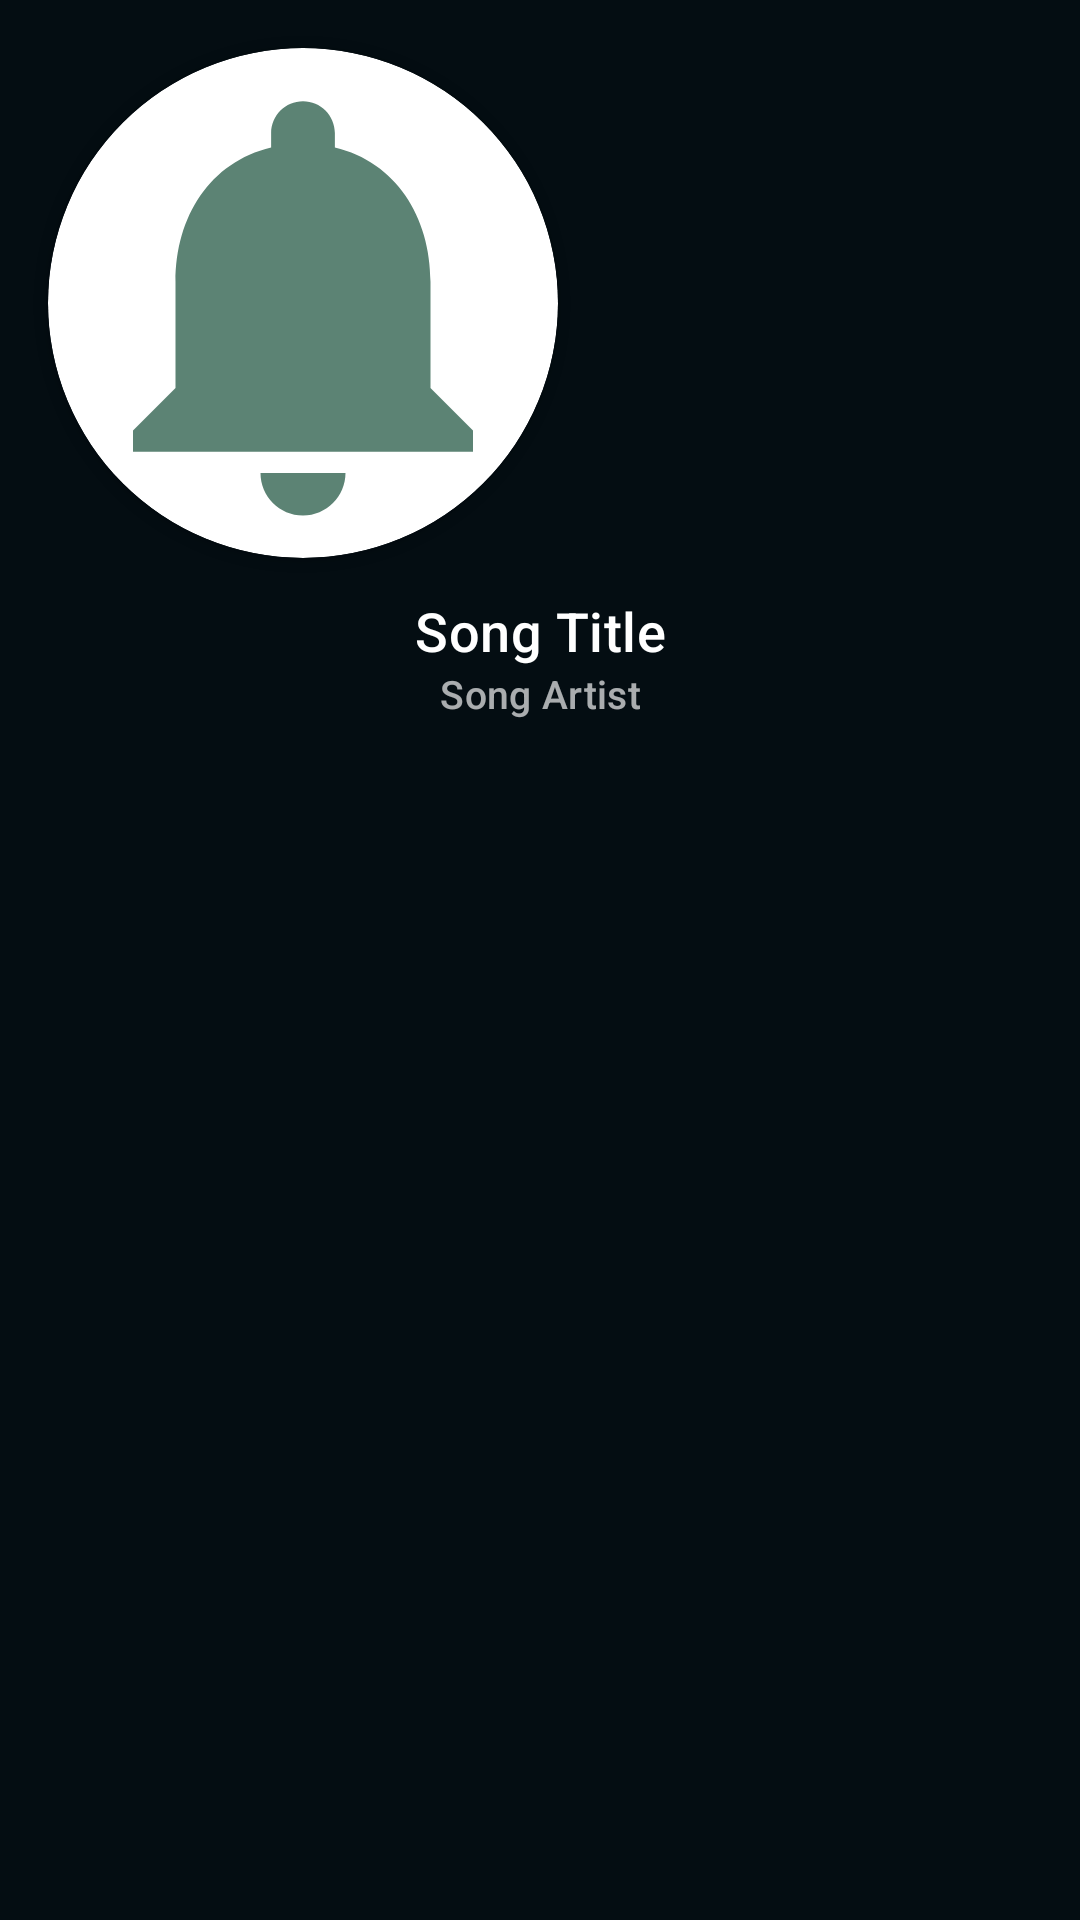

Reconstruct the res/layout file that produces this screen, plus the resources it refers to.
<!-- AndroidManifest.xml: application theme Theme.Voztify -->
<!-- res/layout/tracks_item.xml -->
<?xml version="1.0" encoding="utf-8"?>
<LinearLayout xmlns:android="http://schemas.android.com/apk/res/android"
    android:layout_width="wrap_content"
    android:layout_height="wrap_content"
    android:orientation="vertical"
    android:padding="8dp"
    android:background="#040D12">

    <androidx.cardview.widget.CardView
        xmlns:android="http://schemas.android.com/apk/res/android"
        xmlns:app="http://schemas.android.com/apk/res-auto"
        android:layout_width="170dp"
        android:layout_height="170dp"
        android:layout_margin="8dp"
        app:cardCornerRadius="500dp">
    <ImageView
        android:id="@+id/song_image"
        android:layout_width="170dp"
        android:layout_height="170dp"
        android:src="@drawable/baseline_notifications_24" />
    </androidx.cardview.widget.CardView>

    <TextView
        android:gravity="center"
        android:id="@+id/song_title"
        android:layout_width="match_parent"
        android:layout_height="wrap_content"
        android:layout_marginTop="4dp"
        android:text="Song Title"
        android:textSize="18dp"
        android:textColor="#ffffff"
        android:textAppearance="?attr/textAppearanceListItem" />

    <TextView
        android:id="@+id/song_artist"
        android:layout_width="match_parent"
        android:layout_height="wrap_content"
        android:text="Song Artist"
        android:gravity="center"
        android:textAppearance="?attr/textAppearanceListItem"
        android:textColor="#A9FFFFFF"
        android:textSize="13dp" />
</LinearLayout>
<!-- resources referenced by this layout -->
<resources>
  <!-- drawable baseline_notifications_24 (drawable) -->
  <vector android:height="24dp" android:tint="#5C8374"
      android:viewportHeight="24" android:viewportWidth="24"
      android:width="24dp" xmlns:android="http://schemas.android.com/apk/res/android">
      <path android:fillColor="@android:color/white" android:pathData="M12,22c1.1,0 2,-0.9 2,-2h-4c0,1.1 0.89,2 2,2zM18,16v-5c0,-3.07 -1.64,-5.64 -4.5,-6.32L13.5,4c0,-0.83 -0.67,-1.5 -1.5,-1.5s-1.5,0.67 -1.5,1.5v0.68C7.63,5.36 6,7.92 6,11v5l-2,2v1h16v-1l-2,-2z"/>
  </vector>
  <style name="Theme.Voztify" parent="Base.Theme.Voztify" />
  <style name="Base.Theme.Voztify" parent="Theme.Material3.DayNight.NoActionBar">
          
          
          <item name="colorPrimary">@color/your_color_primary</item>
      </style>
  <color name="your_color_primary">#5C8374</color>
</resources>
